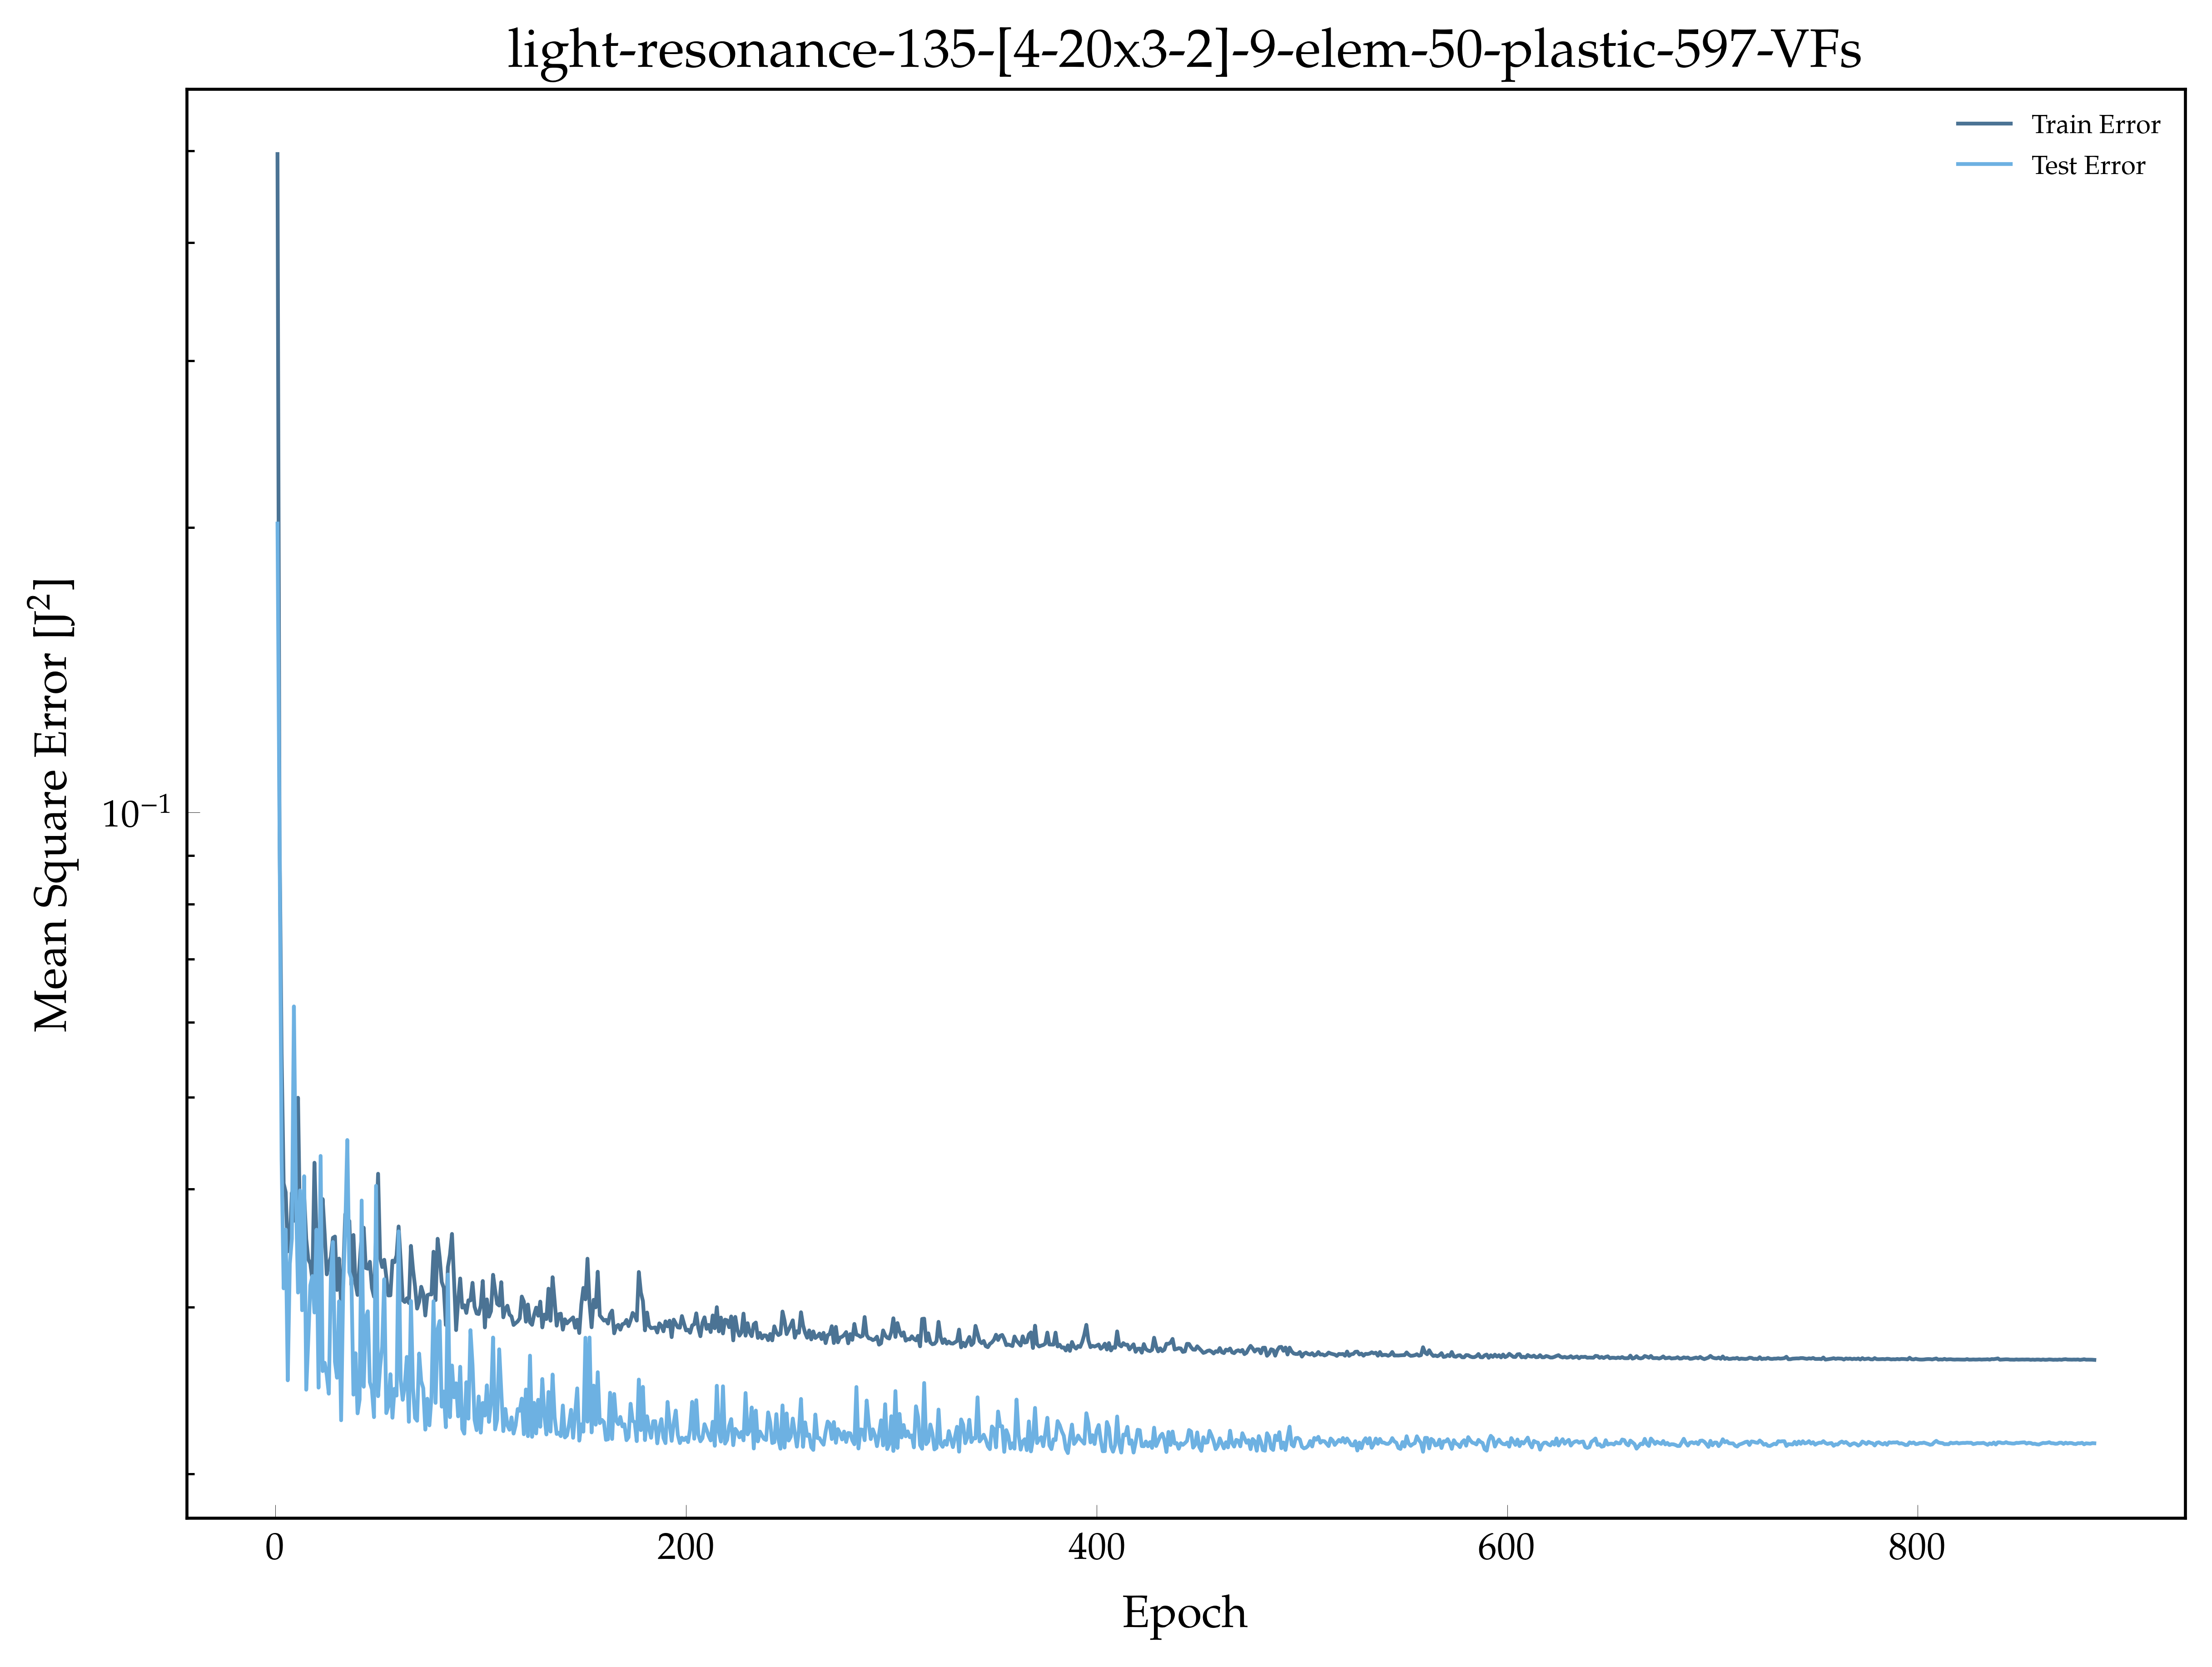

Source data for this figure (header and first rows):
, epoch, loss, val_loss
0, 1.0, 0.4963, 0.202
1, 2.0, 0.09448, 0.09468
2, 3.0, 0.05565, 0.04301
3, 4.0, 0.04055, 0.03141
4, 5.0, 0.03968, 0.03624
5, 6.0, 0.03436, 0.02511
6, 7.0, 0.03495, 0.03332
7, 8.0, 0.03964, 0.03543
8, 9.0, 0.03702, 0.06237
9, 10.0, 0.03839, 0.0392
10, 11.0, 0.04994, 0.03109
11, 12.0, 0.03593, 0.03986
12, 13.0, 0.03892, 0.02978
13, 14.0, 0.03936, 0.04126
14, 15.0, 0.03543, 0.02454
15, 16.0, 0.03371, 0.02773
16, 17.0, 0.03336, 0.03164
17, 18.0, 0.03204, 0.03236
18, 19.0, 0.04263, 0.02961
19, 20.0, 0.03556, 0.03623
20, 21.0, 0.03401, 0.02467
21, 22.0, 0.03228, 0.04334
22, 23.0, 0.03903, 0.02568
23, 24.0, 0.03582, 0.0262
24, 25.0, 0.03249, 0.02543
25, 26.0, 0.03335, 0.02431
26, 27.0, 0.03389, 0.03233
27, 28.0, 0.03552, 0.03516
28, 29.0, 0.03563, 0.02626
29, 30.0, 0.03128, 0.02527
30, 31.0, 0.03377, 0.03043
31, 32.0, 0.03002, 0.02278
32, 33.0, 0.03245, 0.03139
33, 34.0, 0.03762, 0.03626
34, 35.0, 0.0368, 0.04506
35, 36.0, 0.037, 0.03268
36, 37.0, 0.03168, 0.03217
37, 38.0, 0.03576, 0.02425
38, 39.0, 0.03175, 0.02682
39, 40.0, 0.03091, 0.02317
40, 41.0, 0.03334, 0.02395
41, 42.0, 0.03573, 0.03889
42, 43.0, 0.0364, 0.02472
43, 44.0, 0.033, 0.02921
44, 45.0, 0.03294, 0.0297
45, 46.0, 0.0335, 0.02499
46, 47.0, 0.03143, 0.02456
47, 48.0, 0.03078, 0.02296
48, 49.0, 0.03574, 0.04031
49, 50.0, 0.04151, 0.02416
50, 51.0, 0.03381, 0.02596
51, 52.0, 0.03308, 0.02726
52, 53.0, 0.03367, 0.03211
53, 54.0, 0.03231, 0.02318
54, 55.0, 0.03087, 0.02358
55, 56.0, 0.03088, 0.02549
56, 57.0, 0.0336, 0.02292
57, 58.0, 0.03347, 0.0246
58, 59.0, 0.03402, 0.02419
59, 60.0, 0.03651, 0.03608
... 826 more rows
